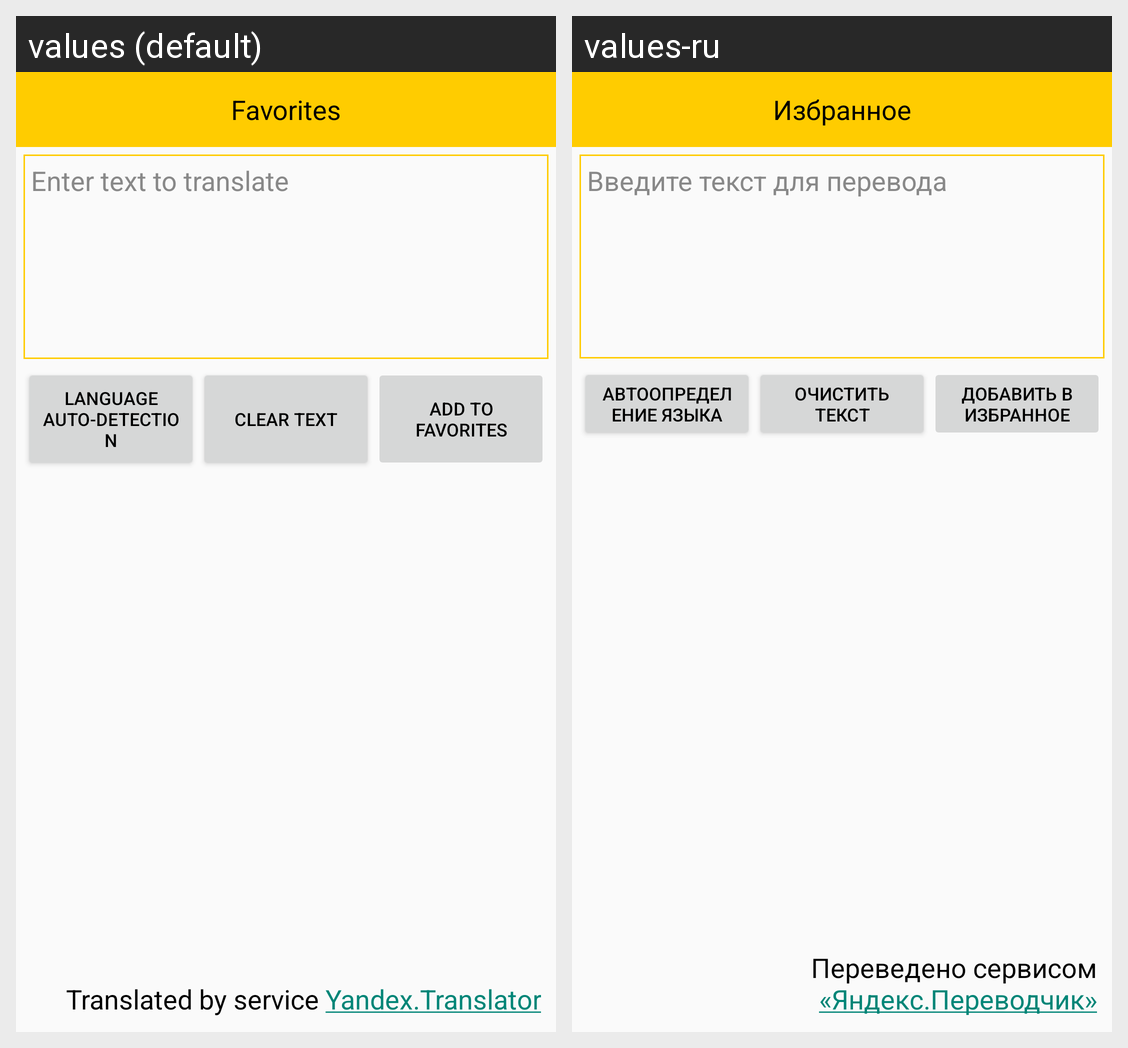

The same Android screen rendered under two of its app's locales, left to right. List the strings drawn on it with the default value and each locale's translation.
Android screen res/layout/activity_main.xml rendered under 2 locales, left to right: values (default), values-ru. Device: Nexus 5 (rendered at 1080×1920; each locale shown at half size, 540×960, under a caption strip naming it); theme AppTheme.
Strings drawn on this screen, with the default value and each locale's value (text and hints the layout hard-codes, and strings that could not be matched under every locale, appear in the picture but are not listed):

hint_text
  values: Enter text to translate
  values-ru: Введите текст для перевода

title_auto
  values: Language auto-detection
  values-ru: Автоопределение языка

title_clear
  values: Clear text
  values-ru: Очистить текст

title_add_to_favorites
  values: Add to favorites
  values-ru: Добавить в избранное

licence_text
  values: Translated by service Yandex.Translator
  values-ru: Переведено сервисом «Яндекс.Переводчик»

title_history
  values: History
  values-ru: История

title_favorites
  values: Favorites
  values-ru: Избранное
